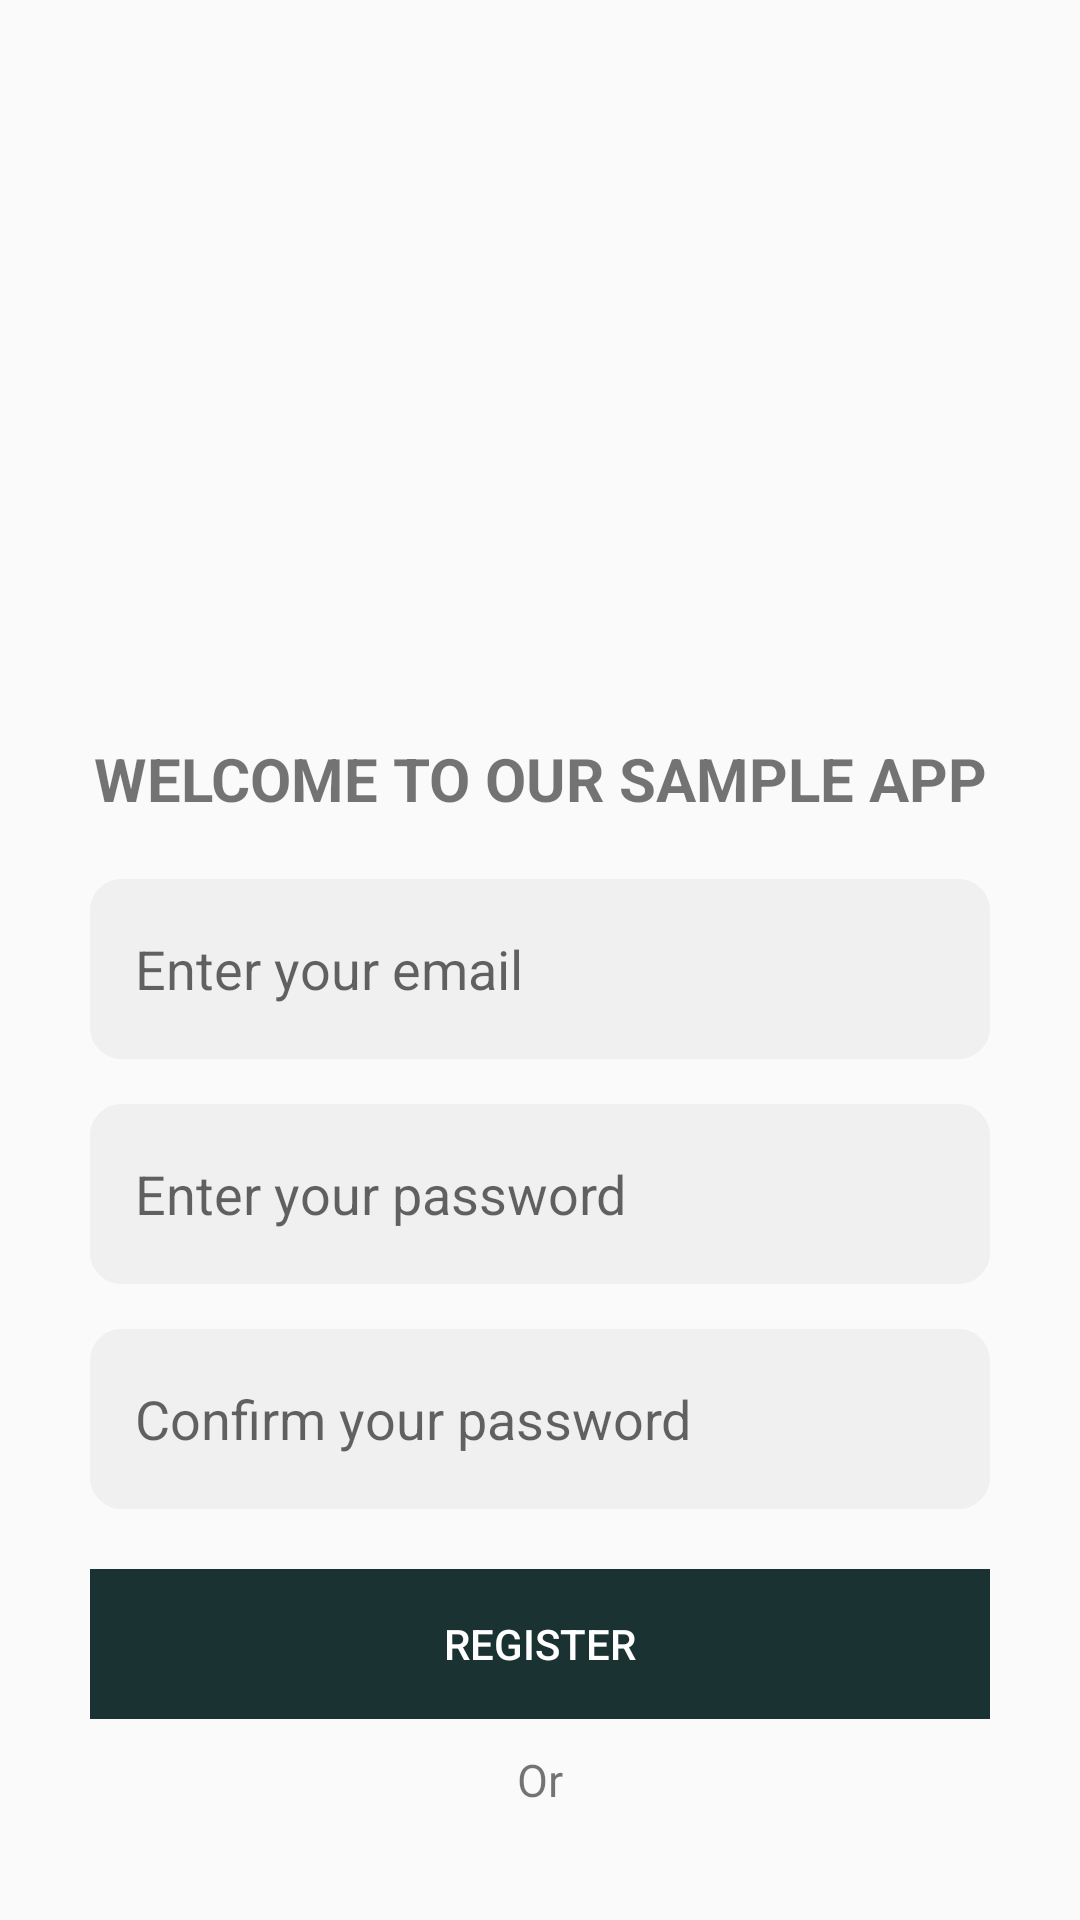

Write the Android layout XML for this screen, with the resource values it uses.
<!-- AndroidManifest.xml: application theme Theme.SampleApp -->
<!-- res/layout/fragment_register.xml -->
<?xml version="1.0" encoding="utf-8"?>
<LinearLayout xmlns:android="http://schemas.android.com/apk/res/android"
    xmlns:app="http://schemas.android.com/apk/res-auto"
    xmlns:tools="http://schemas.android.com/tools"
    android:layout_width="match_parent"
    android:layout_height="match_parent"
    android:orientation="vertical"
    android:padding="20dp"
    tools:context=".RegisterFragment">

    
    <LinearLayout
        android:layout_width="match_parent"
        android:layout_height="wrap_content"
        android:orientation="vertical">


        <ImageView
            android:id="@+id/imageView"
            android:layout_width="match_parent"
            android:layout_height="226dp"
            android:src="@drawable/ic_launcher_foreground" />
    </LinearLayout>
    <TextView
        android:layout_width="match_parent"
        android:layout_height="wrap_content"
        android:text="WELCOME TO OUR SAMPLE APP"
        android:textStyle="bold"
        android:textSize="20dp"
        android:textAlignment="center"
        android:layout_marginBottom="10dp"
        />
    <LinearLayout
        android:layout_width="match_parent"
        android:layout_height="wrap_content"
        android:padding="10dp"
        android:orientation="vertical"
        >

        <EditText
            android:id="@+id/editRegisEmail"
            android:layout_width="match_parent"
            android:layout_height="60dp"
            android:ems="10"
            android:inputType="textEmailAddress"
            android:background="@drawable/edit_text_bg"
            android:hint="@string/email_placeholder"
            android:padding="15sp"
            android:layout_marginBottom="15dp"
            />

        <EditText
            android:id="@+id/editRegisPass"
            android:layout_width="match_parent"
            android:layout_height="60dp"
            android:layout_marginBottom="15dp"
            android:background="@drawable/edit_text_bg"
            android:ems="10"
            android:hint="@string/pass_placeholder"
            android:inputType="textPassword"
            android:padding="15sp" />

        <EditText
            android:id="@+id/editRegisConfirm"
            android:layout_width="match_parent"
            android:layout_height="60dp"
            android:background="@drawable/edit_text_bg"
            android:ems="10"
            android:hint="@string/confirm_pass"
            android:inputType="textPassword"
            android:padding="15sp" />
    </LinearLayout>

    <LinearLayout
        android:layout_width="wrap_content"
        android:layout_height="wrap_content"
        android:orientation="horizontal"
        android:gravity="center"
        android:padding="10dp">

        <Button
            android:id="@+id/btnRegister"
            android:layout_width="350dp"
            android:layout_height="50dp"
            android:background="@drawable/btn_corner"
            android:backgroundTint="@color/deepcharcoal"
            android:text="@string/register"
            android:textColor="@color/white" />
    </LinearLayout>

    <TextView
        android:layout_width="match_parent"
        android:layout_height="wrap_content"
        android:text="Or"
        android:textSize="15sp"
        android:textAlignment="center"/>

    <LinearLayout
        android:layout_width="match_parent"
        android:layout_height="wrap_content"
        android:padding="10dp"
        android:orientation="vertical">

        <Button
            android:id="@+id/btnRegisGoogle"
            android:layout_width="350dp"
            android:layout_height="50dp"
            android:text="@string/register_google"
            android:backgroundTint="@color/lightgray"
            android:textColor="@color/black"
            android:background="@drawable/btn_corner"
            android:layout_marginBottom="10dp"
            />

        <Button
            android:id="@+id/btnRegisFacebook"
            android:layout_width="350dp"
            android:layout_height="50dp"
            android:text="@string/register_facebook"
            android:backgroundTint="@color/blue"
            android:textColor="@color/white"
            android:background="@drawable/btn_corner"
            />
    </LinearLayout>
</LinearLayout>
<!-- resources referenced by this layout -->
<resources>
  <color name="black">#FF000000</color>
  <color name="blue">#4285F4</color>
  <color name="deepcharcoal">#1A3231</color>
  <color name="lightgray">#F0F0F0</color>
  <color name="white">#FFFFFFFF</color>
  <!-- drawable btn_corner (drawable) -->
  <?xml version="1.0" encoding="utf-8"?>
  <shape xmlns:android="http://schemas.android.com/apk/res/android">
      <corners android:radius="10dp"></corners>
  </shape>
  <!-- drawable edit_text_bg (drawable) -->
  <?xml version="1.0" encoding="utf-8"?>
  <shape xmlns:android="http://schemas.android.com/apk/res/android"
      android:shape="rectangle">
      <solid android:color="@color/lightgray"></solid>
      <stroke android:width="1dp" android:color="@color/lightgray"></stroke>
      <corners android:radius="10dp"></corners>
  </shape>
  <string name="confirm_pass">Confirm your password</string>
  <string name="email_placeholder">Enter your email</string>
  <string name="pass_placeholder">Enter your password</string>
  <string name="register">Register</string>
  <string name="register_facebook">Register with Facebook</string>
  <string name="register_google">Register with Google</string>
  <style name="Theme.SampleApp" parent="Base.Theme.SampleApp" />
  <style name="Base.Theme.SampleApp" parent="Theme.AppCompat.DayNight.DarkActionBar">
          
          <item name="colorPrimary">@color/mintgreen</item>
      </style>
  <color name="mintgreen">#82D9A0</color>
</resources>
